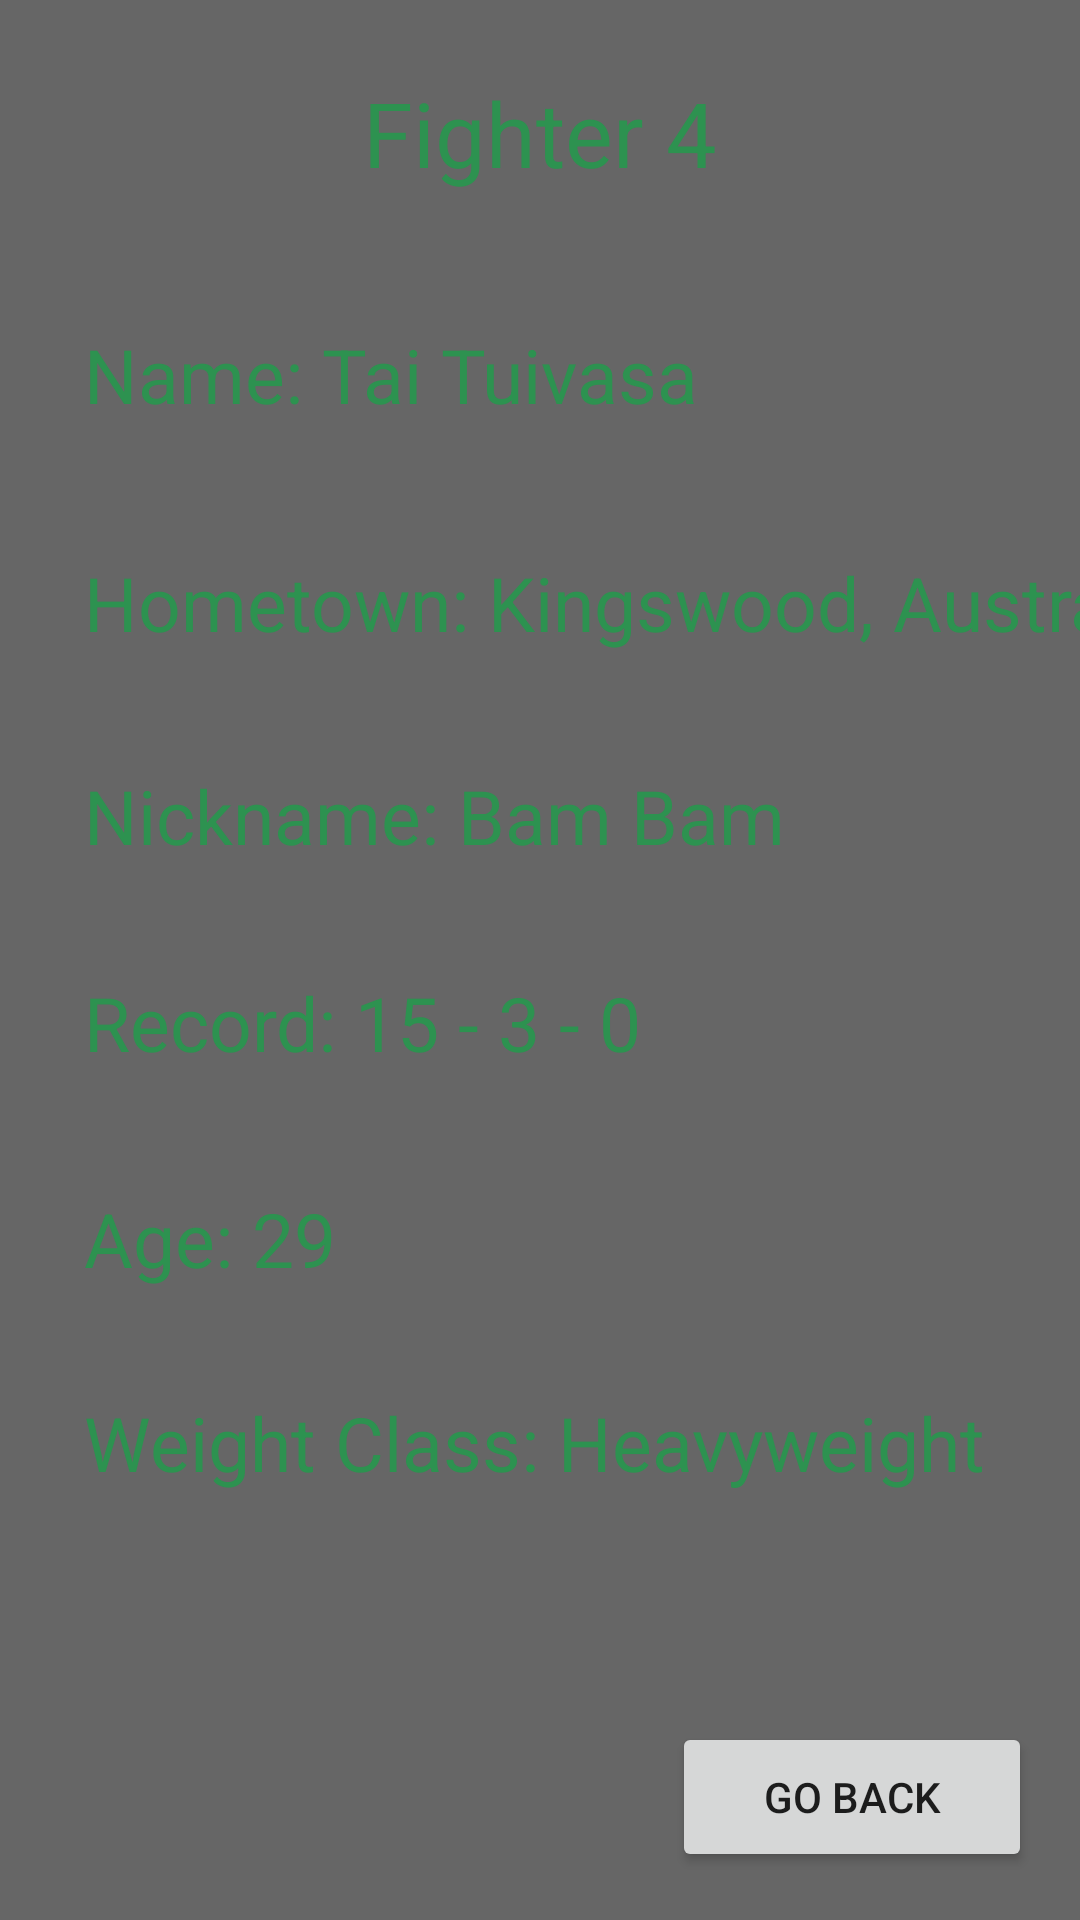

Here is an Android app screen rendered from its layout file. Give the layout XML and the strings, colors and styles it references.
<!-- AndroidManifest.xml: application theme Theme.COMP3025UFCFightTrackerApp -->
<!-- res/layout/activity_fighters4.xml -->
<?xml version="1.0" encoding="utf-8"?>
<androidx.constraintlayout.widget.ConstraintLayout xmlns:android="http://schemas.android.com/apk/res/android"
    xmlns:app="http://schemas.android.com/apk/res-auto"
    xmlns:tools="http://schemas.android.com/tools"
    android:layout_width="match_parent"
    android:layout_height="match_parent"
    tools:context=".Fighters4"
    android:background="#666666">

    <TextView
        android:id="@+id/fighter4lbl"
        android:layout_width="203dp"
        android:layout_height="44dp"
        android:layout_marginTop="24dp"
        android:text="Fighter 4"
        android:textAlignment="center"
        android:textSize="30dp"
        android:textColor="#2D9250"
        app:layout_constraintEnd_toEndOf="parent"
        app:layout_constraintHorizontal_bias="0.502"
        app:layout_constraintStart_toStartOf="parent"
        app:layout_constraintTop_toTopOf="parent" />

    <TextView
        android:id="@+id/nameLbl4"
        android:layout_width="355dp"
        android:layout_height="48dp"
        android:layout_marginStart="28dp"
        android:layout_marginTop="40dp"
        android:text="Name: Tai Tuivasa"
        android:textSize="25dp"
        android:textColor="#2D9250"
        app:layout_constraintStart_toStartOf="parent"
        app:layout_constraintTop_toBottomOf="@+id/fighter4lbl" />

    <TextView
        android:id="@+id/townLbl"
        android:layout_width="378dp"
        android:layout_height="39dp"
        android:layout_marginStart="28dp"
        android:layout_marginTop="28dp"
        android:text="Hometown: Kingswood, Australia"
        android:textSize="25dp"
        android:textColor="#2D9250"
        app:layout_constraintStart_toStartOf="parent"
        app:layout_constraintTop_toBottomOf="@+id/nameLbl4" />

    <TextView
        android:id="@+id/nickNameLbl"
        android:layout_width="365dp"
        android:layout_height="37dp"
        android:layout_marginStart="28dp"
        android:layout_marginTop="32dp"
        android:text="Nickname: Bam Bam"
        android:textSize="25dp"
        android:textColor="#2D9250"
        app:layout_constraintStart_toStartOf="parent"
        app:layout_constraintTop_toBottomOf="@+id/townLbl" />

    <TextView
        android:id="@+id/weightClassLbl"
        android:layout_width="361dp"
        android:layout_height="35dp"
        android:layout_marginStart="28dp"
        android:layout_marginTop="32dp"
        android:text="Weight Class: Heavyweight"
        android:textSize="25dp"
        android:textColor="#2D9250"
        app:layout_constraintStart_toStartOf="parent"
        app:layout_constraintTop_toBottomOf="@+id/ageLbl" />

    <TextView
        android:id="@+id/recordLbl"
        android:layout_width="326dp"
        android:layout_height="40dp"
        android:layout_marginStart="28dp"
        android:layout_marginTop="32dp"
        android:text="Record: 15 - 3 - 0"
        android:textSize="25dp"
        android:textColor="#2D9250"
        app:layout_constraintStart_toStartOf="parent"
        app:layout_constraintTop_toBottomOf="@+id/nickNameLbl" />

    <TextView
        android:id="@+id/ageLbl"
        android:layout_width="221dp"
        android:layout_height="36dp"
        android:layout_marginStart="28dp"
        android:layout_marginTop="32dp"
        android:text="Age: 29"
        android:textSize="25dp"
        android:textColor="#2D9250"
        app:layout_constraintStart_toStartOf="parent"
        app:layout_constraintTop_toBottomOf="@+id/recordLbl" />

    <Button
        android:id="@+id/button4"
        android:layout_width="120dp"
        android:layout_height="50dp"
        android:layout_marginEnd="16dp"
        android:layout_marginBottom="16dp"
        android:text="Go Back"
        app:layout_constraintBottom_toBottomOf="parent"
        app:layout_constraintEnd_toEndOf="parent" />

</androidx.constraintlayout.widget.ConstraintLayout>
<!-- resources referenced by this layout -->
<resources>
  <style name="Theme.COMP3025UFCFightTrackerApp" parent="Theme.MaterialComponents.DayNight.DarkActionBar">
          
          <item name="colorPrimary">@color/purple_500</item>
          <item name="colorPrimaryVariant">@color/purple_700</item>
          <item name="colorOnPrimary">@color/white</item>
          
          <item name="colorSecondary">@color/teal_200</item>
          <item name="colorSecondaryVariant">@color/teal_700</item>
          <item name="colorOnSecondary">@color/black</item>
          
          <item name="android:statusBarColor" tools:targetApi="l">?attr/colorPrimaryVariant</item>
          
      </style>
  <!-- not gathered from this repository: default colours our renderer supplied (Android Studio template values) -->
  <color name="purple_500">#FF6200EE</color>
  <color name="purple_700">#FF3700B3</color>
  <color name="teal_200">#FF03DAC5</color>
  <color name="teal_700">#FF018786</color>
  <color name="black">#FF000000</color>
  <color name="white">#FFFFFFFF</color>
</resources>
